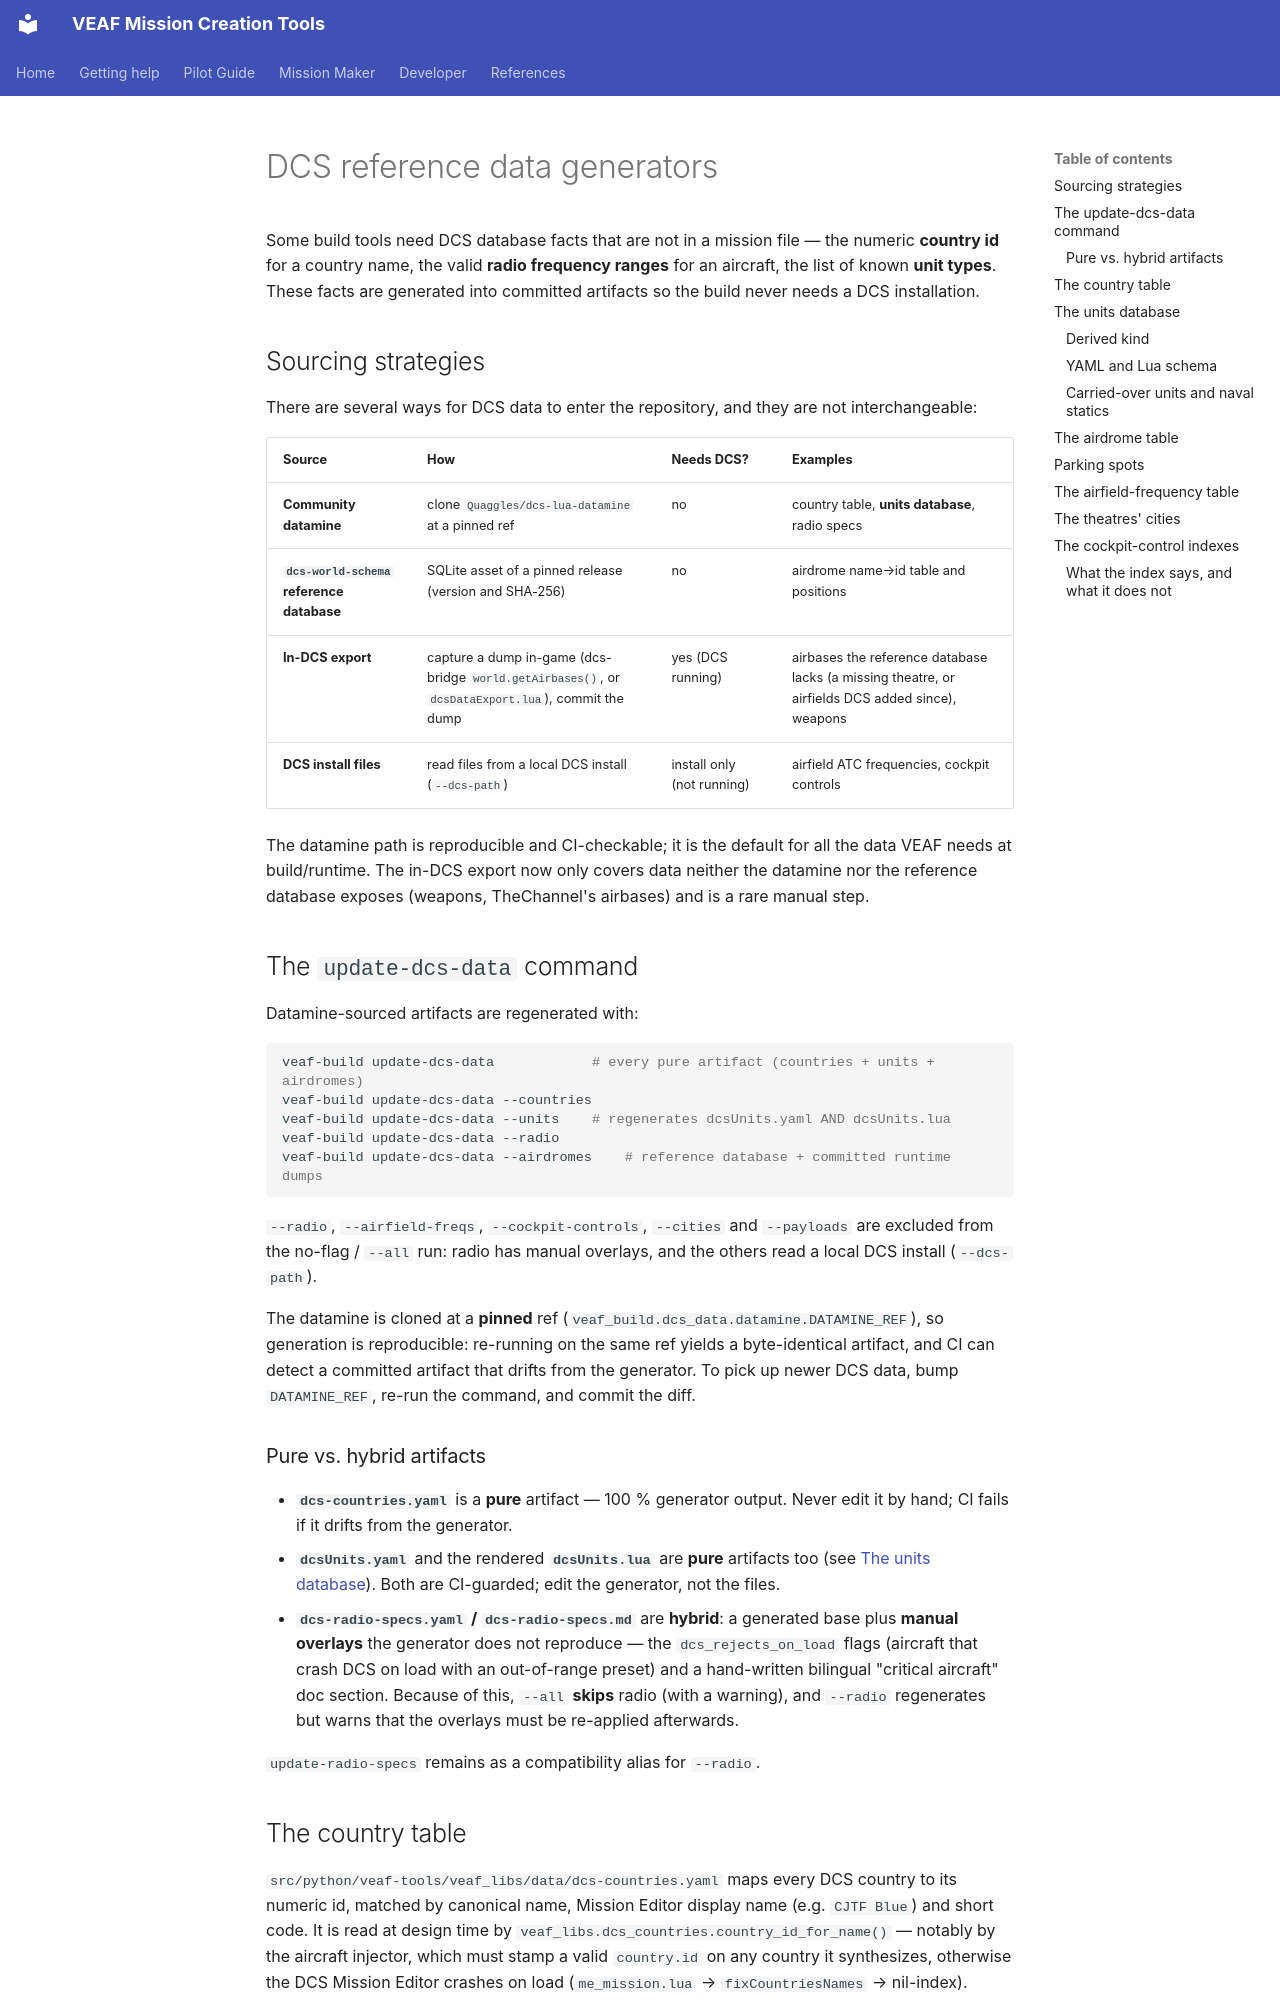

repository: VEAF/VEAF-Mission-Creation-Tools · page: developer/dcs-data.en/index.html · generator: mkdocs

# DCS reference data generators

Some build tools need DCS database facts that are not in a mission file — the
numeric **country id** for a country name, the valid **radio frequency ranges**
for an aircraft, the list of known **unit types**. These facts are generated
into committed artifacts so the build never needs a DCS installation.

## Sourcing strategies

There are several ways for DCS data to enter the repository, and they are not
interchangeable:

| Source | How | Needs DCS? | Examples |
|--------|-----|-----------|----------|
| **Community datamine** | clone `Quaggles/dcs-lua-datamine` at a pinned ref | no | country table, **units database**, radio specs |
| **`dcs-world-schema` reference database** | SQLite asset of a pinned release (version and SHA-256) | no | airdrome name→id table and positions |
| **In-DCS export** | capture a dump in-game (dcs-bridge `world.getAirbases()`, or `dcsDataExport.lua`), commit the dump | yes (DCS running) | airbases the reference database lacks (a missing theatre, or airfields DCS added since), weapons |
| **DCS install files** | read files from a local DCS install (`--dcs-path`) | install only (not running) | airfield ATC frequencies, cockpit controls |

The datamine path is reproducible and CI-checkable; it is the default for all the
data VEAF needs at build/runtime. The in-DCS export now only covers data neither the
datamine nor the reference database exposes (weapons, TheChannel's airbases) and is a rare manual step.

## The `update-dcs-data` command

Datamine-sourced artifacts are regenerated with:

```bash
veaf-build update-dcs-data            # every pure artifact (countries + units + airdromes)
veaf-build update-dcs-data --countries
veaf-build update-dcs-data --units    # regenerates dcsUnits.yaml AND dcsUnits.lua
veaf-build update-dcs-data --radio
veaf-build update-dcs-data --airdromes    # reference database + committed runtime dumps
```

`--radio`, `--airfield-freqs`, `--cockpit-controls`, `--cities` and `--payloads` are excluded
from the no-flag / `--all` run: radio has manual overlays, and the others read a local DCS
install (`--dcs-path`).

The datamine is cloned at a **pinned** ref
(`veaf_build.dcs_data.datamine.DATAMINE_REF`), so generation is reproducible:
re-running on the same ref yields a byte-identical artifact, and CI can detect a
committed artifact that drifts from the generator. To pick up newer DCS data,
bump `DATAMINE_REF`, re-run the command, and commit the diff.

### Pure vs. hybrid artifacts

- **`dcs-countries.yaml`** is a **pure** artifact — 100 % generator output. Never
  edit it by hand; CI fails if it drifts from the generator.
- **`dcsUnits.yaml`** and the rendered **`dcsUnits.lua`** are **pure** artifacts
  too (see [The units database](#the-units-database)). Both are CI-guarded; edit
  the generator, not the files.
- **`dcs-radio-specs.yaml` / `dcs-radio-specs.md`** are **hybrid**: a generated
  base plus **manual overlays** the generator does not reproduce — the
  `dcs_rejects_on_load` flags (aircraft that crash DCS on load with an
  out-of-range preset) and a hand-written bilingual "critical aircraft" doc
  section. Because of this, `--all` **skips** radio (with a warning), and
  `--radio` regenerates but warns that the overlays must be re-applied
  afterwards.

`update-radio-specs` remains as a compatibility alias for `--radio`.

## The country table

`src/python/veaf-tools/veaf_libs/data/dcs-countries.yaml` maps every DCS country
to its numeric id, matched by canonical name, Mission Editor display name
(e.g. `CJTF Blue`) and short code. It is read at design time by
`veaf_libs.dcs_countries.country_id_for_name()` — notably by the aircraft
injector, which must stamp a valid `country.id` on any country it synthesizes,
otherwise the DCS Mission Editor crashes on load
(`me_mission.lua` → `fixCountriesNames` → nil-index).

## The units database

The DCS unit database is generated from the datamine in **two stages**:

```text
_G/db/Units/**          (datamine, pinned ref)
   │  veaf_build.dcs_data.units   →  parse + derive
   ▼
dcsUnits.yaml           (committed canonical source, veaf_libs/data/)
   │  veaf_build.dcs_data.units_lua  →  render
   ▼
dcsUnits.lua            (committed runtime table, src/scripts/veaf/)
   │  loaded in DCS
   ▼
veafUnits / veafSkynetIadsHelper   (runtime consumers)
```

`veaf-build update-dcs-data --units` runs both stages.
